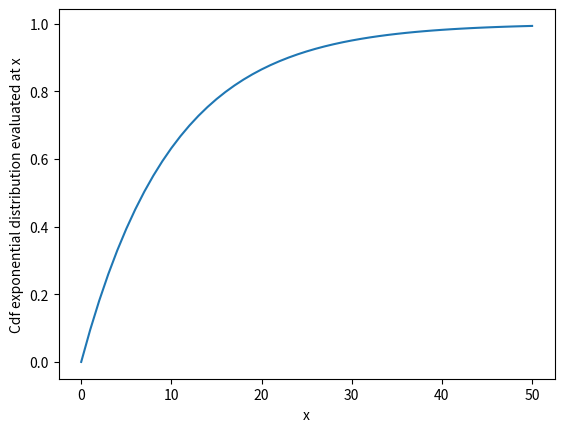

This figure's Python source:
# Statistics for Data Science
# Lecture 2
# In-class assignment 2.1
# Distributions, calculating probabilities and quantiles

#%%
import numpy as np
import matplotlib.pyplot as plt
from scipy.stats import norm, binom, expon  # this allows us to simply write norm instead of scipy.stats.norm

#%% Some examples to get started:
# Probability that a normally distributed variable (with mean 0 and standard deviation 1) is smaller or equal than 0
print(norm.cdf(0))

#%% Probability that a normally distributed variable (with mean 1 and standard deviation 2) is smaller or equal than 0
print(norm.cdf(0, loc=1, scale=2)) # or
print(norm(loc=1, scale=2).cdf(0))

#%% Probability that to get exactly 1 times head in 2 coin tosses (pmf = probability mass function => only for discrete distributions)
print(binom.pmf(1, n=2, p=0.5))
# see also
help(binom.pmf)
# for help on this function 

#%% Throw a fair coin 10 times and count the number of heads (repeat this function to see that you really get a random result)
print(binom.rvs(n=10, p=0.5, size=10))
# or
print(binom(n=10, p=0.5).rvs(10))

#%% repeat this 1000 times and calculate the average over these 1000 simulations
print(np.mean(binom(n=10, p=0.5).rvs(size = 1000)))

#%% Calculate the 0.5 quantile of the exponential distribution with scale 1/2 (ppf = percent point function)
print(expon.ppf(0.5, scale=1/2))

#######################
#  The assignments:   #
#######################

#%% Calculate the following probabilities
# Standard normally distributed variable is *larger* than 1.
print(1 - norm.cdf(1))

#%% Normally distributed variable with mean 20 and variance 10 is smaller than 15.
print(norm.cdf(15, loc=20, scale=np.sqrt(10)))
# Pay attention to the sqrt()!

#%% Getting (exactly) 15 times head in 30 coin tosses.
print(binom.pmf(15, n=30, p=0.5))

#%% check this using simulation
print(np.mean(binom(n=30, p=0.5).rvs(10000000) == 15))

#%% Suppose that a soccer club has a 60% probability of winning each match they play.
# What is the probability that they do not win any of the first four matches of the year?
print(binom.pmf(0, n=4, p=0.6))
# or
print(binom.pmf(4, n=4, p=0.4))

#%% Calculate a quantile
# Suppose that the waiting time for the bus has an exponential distribution with scale 10. 
# How many minutes does one have to wait at least on the 5% worst days?
print(expon.ppf(1-0.05, scale=10))

#%% Extra: plot the cdf of the exponential (also see Wikipedia for details on distributions)
x = np.arange(0, 51)
plt.plot(x, expon.cdf(x, scale=10))
plt.xlabel('x')
plt.ylabel('Cdf exponential distribution evaluated at x')
plt.show()

